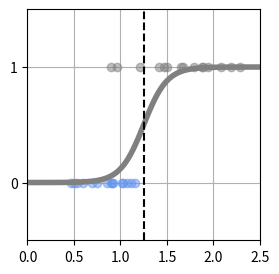

Here is the Python script that generated this plot: (Note: this script raises an exception after producing the figure.)
import matplotlib.pyplot as plt
import numpy as np
from scipy.optimize import minimize


np.random.seed(0)
x_min=0
x_max=2.5
x_n=30
x_col=["cornflowerblue","gray"]
X=np.zeros(x_n)
T=np.zeros(x_n,dtype=np.uint8)
Dist_s=[0.4,0.8]
Dist_w=[0.8,1.6]
Pi=0.5

for n in range(x_n):
    wk=np.random.rand()
    T[n]=0*(wk<Pi)+1*(wk>=Pi)
    X[n]=np.random.rand()*Dist_w[T[n]]+Dist_s[T[n]]

def show_data1(x,t):
    K=np.max(t)+1
    for k in range(K):
        plt.plot(X[t==k],t[t==k],x_col[k],alpha=0.5,linestyle="none",marker="o")
    plt.grid(True)
    plt.ylim(-0.5,1.5)
    plt.xlim(x_min,x_max)
    plt.yticks([0,1])

fig=plt.figure(figsize=(3,3))
show_data1(X,T)

def logistic(x,w):
    y=1/(1+np.exp(-(w[0]*x+w[1])))
    return y

def show_logistic(w):
    xb=np.linspace(x_min,x_max,100)
    y=logistic(xb,w)
    plt.plot(xb,y,color="gray",linewidth=4)
    i=np.min(np.where(y>0.5))
    B=(xb[i-1]+xb[i])/2
    plt.plot([B,B],[-.5,1.5],color="k",linestyle='--')
    plt.grid(True)
    return B

def cee_logistic(w,x,t):
    y=logistic(x,w)
    cee=0
    for n in range(len(y)):
        cee=cee-(t[n]*np.log(y[n])+(1-t[n])*np.log(1-y[n]))
        cee=cee/x_n
        return cee

w=[8,-10]
show_logistic(w)
plt.show()

N=100
K=3
T3=np.zeros((N,3), dtype=np.uint8)
T2=np.zeros((N,2),dtype=np.uint8)
X=np.zeros((N,2))
X_range0=[-3,3]
X_range1=[-3,3]
Mu=np.array([[-.5,-.5],[.5,1.0],[1,-.5]])
Sig=np.array([[.7,.7],[.8,.3],[.3,.8]])
Pi=np.array([0.4,0.8,1])
for n in range(N):
    wk=np.random.rand()
    for k in range(K):
        if wk<Pi[k]:
            T3[n,k]=1
            break
    for k in range(2):
        X[n,k]=(np.random.randn()*Sig[T3[n,:]==1,k]+Mu[T3[n,:]==1,k])
T2[:,0]=T3[:,0]
T2[:,1]=T3[:,1]|T3[:,2]


#3次元ロジスティック回帰
def logistic3(x0,x1,w):
    K=3
    w=w.reshape((3,3))
    n=len(x1)
    y=np.zeros((n,K))
    for k in range(K):
        y[:,k]=np.exp(w[k,0]*x0+w[k,1]*x1+w[k,2])
    wk=np.sum(y,axis=1)
    wk=y.T/wk
    return y

def cee_logistic3(w,x,t):
    X_n=X.shape[0]
    y=logistic3(x[:,0],x[:,1],w)
    cee=0
    N,K=y.shape
    for n in range(N):
        for k in range(K):
            cee=cee-(t[n,k]*np.log(y[n,k]))
    cee=cee/X_n
    return cee

def dcee_logistic3(w,x,t):
    X_n=X.shape[0]
    y=logistic3(x[:,0],x[:,1],w)
    dcee=np.zeros((3,3))
    N,K=y.shape
    for n in range(N):
        for k in range(K):
            dcee[k,:]=dcee[k,:]-(t[n,k]-y[n,k])*np.r_[X[n,:],1]
    dcee=dcee/X_n
    return dcee.reshape(-1)

def fit_logistic3(w_init,x,t):
    res=minimize(cee_logistic3,w_init,args=(x,t),jac=dcee_logistic3,method="CG")
    return res.x

W_init=np.zeros((3,3))
W=fit_logistic3(W_init,X,T3)
print(np.round(W.reshape((3,3)),2))
cee=cee_logistic3(W,X,T3)
print("CEE={0:.2f}".format(cee))

plt.figure(figsize=(3,3))
#show_data2(X,T3)
#show_contour_logistic3(W)
plt.show()

#pythonで学ぶあたらしい！機械学習の教科書
